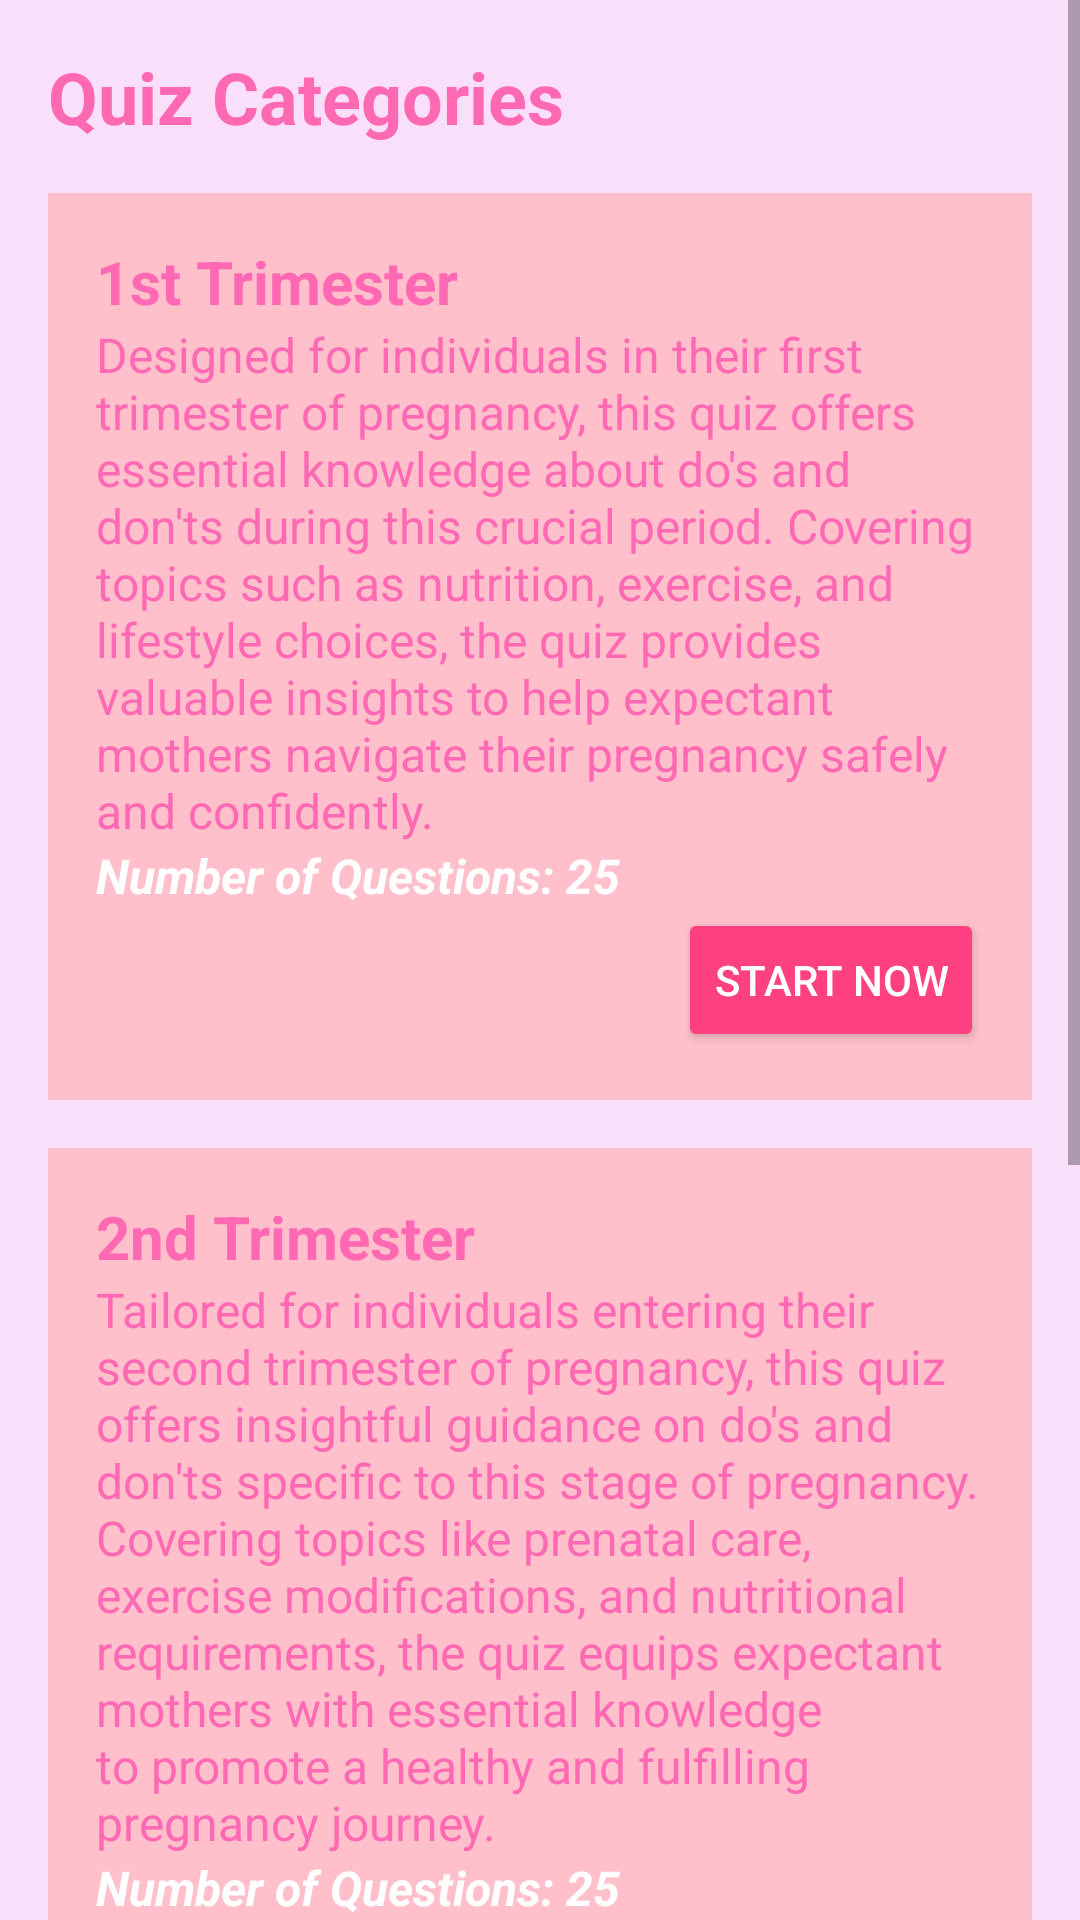

Produce the Android XML layout that renders to this screen, including the resource entries it uses.
<!-- AndroidManifest.xml: application theme Theme.HiMama -->
<!-- res/layout/activity_quiz.xml -->
<ScrollView xmlns:android="http://schemas.android.com/apk/res/android"
    xmlns:tools="http://schemas.android.com/tools"
    android:layout_width="match_parent"
    android:layout_height="match_parent">

    <LinearLayout
        android:layout_width="match_parent"
        android:layout_height="wrap_content"
        android:orientation="vertical"
        android:padding="16dp">

        <TextView
            android:layout_width="wrap_content"
            android:layout_height="wrap_content"
            android:text="Quiz Categories"
            android:textStyle="bold"
            android:textSize="24sp"
            android:textColor="#FF69B4"
            android:layout_marginBottom="16dp"/>

        
        <LinearLayout
            android:id="@+id/category1Layout"
            android:layout_width="match_parent"
            android:layout_height="wrap_content"
            android:orientation="vertical"
            android:background="#FFC0CB"
            android:padding="16dp"
            android:layout_marginBottom="16dp">
            <TextView
                android:id="@+id/category1Name"
                android:layout_width="wrap_content"
                android:layout_height="wrap_content"
                android:text="1st Trimester"
                android:textColor="#FF69B4"
                android:textSize="20sp"
                android:textStyle="bold"/>
            <TextView
                android:id="@+id/category1Description"
                android:layout_width="wrap_content"
                android:layout_height="wrap_content"
                android:text="Designed for individuals in their first trimester of pregnancy, this quiz offers essential knowledge about do's and don'ts during this crucial period. Covering topics such as nutrition, exercise, and lifestyle choices, the quiz provides valuable insights to help expectant mothers navigate their pregnancy safely and confidently."
                android:textColor="#FF69B4"
                android:textSize="16sp"/>
            <TextView
                android:id="@+id/category1QuestionCount"
                android:layout_width="wrap_content"
                android:layout_height="wrap_content"
                android:text="Number of Questions: 25"
                android:textStyle="bold|italic"
                android:textColor="#FFFF"
                android:textSize="16sp"/>
            <Button
                android:id="@+id/startNowButton1"
                android:layout_width="wrap_content"
                android:layout_height="wrap_content"
                android:text="Start Now"
                android:textColor="#FFFFFF"
                android:backgroundTint="#FF4081"
                android:layout_gravity="end"/>
        </LinearLayout>

        
        <LinearLayout
            android:id="@+id/category2Layout"
            android:layout_width="match_parent"
            android:layout_height="wrap_content"
            android:orientation="vertical"
            android:background="#FFC0CB"
            android:padding="16dp"
            android:layout_marginBottom="16dp">
            <TextView
                android:id="@+id/category2Name"
                android:layout_width="wrap_content"
                android:layout_height="wrap_content"
                android:text="2nd Trimester"
                android:textColor="#FF69B4"
                android:textSize="20sp"
                android:textStyle="bold"/>
            <TextView
                android:id="@+id/category2Description"
                android:layout_width="wrap_content"
                android:layout_height="wrap_content"
                android:text="Tailored for individuals entering their second trimester of pregnancy, this quiz offers insightful guidance on do's and don'ts specific to this stage of pregnancy. Covering topics like prenatal care, exercise modifications, and nutritional requirements, the quiz equips expectant mothers with essential knowledge to promote a healthy and fulfilling pregnancy journey."
                android:textColor="#FF69B4"
                android:textSize="16sp"/>
            <TextView
                android:id="@+id/category2QuestionCount"
                android:layout_width="wrap_content"
                android:layout_height="wrap_content"
                android:text="Number of Questions: 25"
                android:textColor="#FFFF"
                android:textStyle="bold|italic"
                android:textSize="16sp"/>
            <Button
                android:id="@+id/startNowButton2"
                android:layout_width="wrap_content"
                android:layout_height="wrap_content"
                android:text="Start Now"
                android:textColor="#FFFFFF"
                android:backgroundTint="#FF4081"
                android:layout_gravity="end"/>
        </LinearLayout>

        
        <LinearLayout
            android:id="@+id/category3Layout"
            android:layout_width="match_parent"
            android:layout_height="wrap_content"
            android:orientation="vertical"
            android:background="#FFC0CB"
            android:padding="16dp"
            android:layout_marginBottom="16dp">
            <TextView
                android:id="@+id/category3Name"
                android:layout_width="wrap_content"
                android:layout_height="wrap_content"
                android:text="3rd Trimester"
                android:textSize="20sp"
                android:textColor="#FF69B4"
                android:textStyle="bold"/>
            <TextView
                android:id="@+id/category3Description"
                android:layout_width="wrap_content"
                android:layout_height="wrap_content"
                android:text="Designed for individuals in their third trimester of pregnancy, this quiz focuses on essential do's and don'ts to ensure a smooth and safe transition into childbirth. From optimal positioning for comfort to recognizing signs of labor, the quiz provides valuable insights to support expectant mothers in their final stage of pregnancy."
                android:textColor="#FF69B4"
                android:textSize="16sp"/>
            <TextView
                android:id="@+id/category3QuestionCount"
                android:layout_width="wrap_content"
                android:layout_height="wrap_content"
                android:text="Number of Questions: 25"
                android:textStyle="bold|italic"
                android:textColor="#FFFF"
                android:textSize="16sp"/>
            <Button
                android:id="@+id/startNowButton3"
                android:layout_width="wrap_content"
                android:layout_height="wrap_content"
                android:text="Start Now"
                android:textColor="#FFFFFF"
                android:backgroundTint="#FF4081"
                android:layout_gravity="end"/>
        </LinearLayout>

    </LinearLayout>
</ScrollView>
<!-- resources referenced by this layout -->
<resources>
  <style name="Theme.HiMama" parent="Theme.MaterialComponents.DayNight.DarkActionBar">
          
          <item name="android:windowBackground">#FADFFB</item>
          
          <item name="colorPrimary">@color/pink</item>
          
          <item name="colorPrimaryVariant">@color/pink_700</item>
          
          <item name="colorSecondary">@color/pink_200</item>
          <item name="colorSecondaryVariant">@color/pink_700</item>
          
          <item name="android:textColor">#FF4081</item>
          
          <item name="android:statusBarColor">?attr/colorPrimaryVariant</item>
          
      </style>
  <color name="pink">#FF4081</color>
  <color name="pink_700">#F50057</color>
  <color name="pink_200">#FF80AB</color>
</resources>
